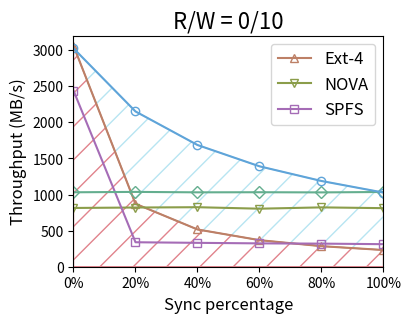
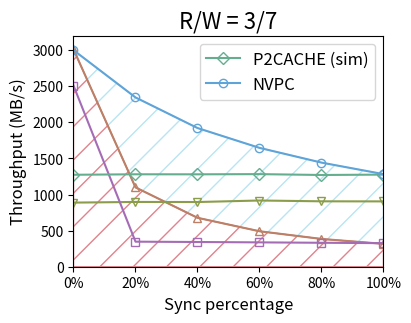
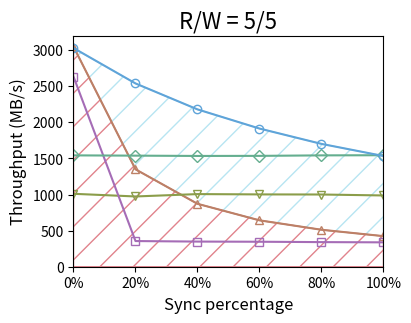
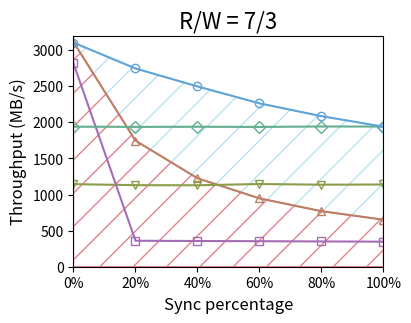

Here is the Python script that generated these plots, in order:
import matplotlib.pyplot as plt

fsnames = ['Ext-4', 'NOVA', 'SPFS', 'P2CACHE (sim)', 'NVPC']
legends1 = ['Ext-4', 'NOVA', 'SPFS']
legends2 = ['P2CACHE (sim)', 'NVPC']


data_0_10 = {
    fsnames[0]: [3061.46,   871.62,     516.06,     367.95,     284.6,      231.34],
    fsnames[1]: [813.98,    820.09,    824.39,    803.81,     822.14,    811.25 ],
    fsnames[2]: [2440.10,   338.98,     330.82,     323.35,     319.91,     312.37],
    fsnames[3]: [1031.24,   1036.43,    1030.54,    1031.92,    1029.66,    1035.40],
    fsnames[4]: [3025.14,   2150.78,    1686.06,    1391.01,    1187.55,    1027.10]
}

data_3_7 = {
    fsnames[0]: [3011.79,   1099.12,    677.77,     491.30,     384.84,     316.83],
    fsnames[1]: [888.26,    897.36,    896.16,    917.32,     906.07,    904.95 ],
    fsnames[2]: [2509.80,   347.08,     342.40,     337.43,     331.62,     326.60],
    fsnames[3]: [1273.89,   1280.54,    1280.01,    1282.72,    1270.75,    1276.05],
    fsnames[4]: [3000.12,   2345.12,    1921.25,    1646.37,    1442.29,    1282.67]
}

data_5_5 = {
    fsnames[0]: [3049.45,   1349.44,    871.49,     642.63,     512.00,     423.61],
    fsnames[1]: [1010.24,   973.25,    1006.11,   1001.85,    1000.38,   987.14 ],
    fsnames[2]: [2633.52,   355.61,     348.30,     346.00,     340.94,     337.78],
    fsnames[3]: [1542.56,   1538.7,     1534.47,    1535.61,    1542.55,    1544.49],
    fsnames[4]: [3029.60,   2538.93,    2179.50,    1914.04,    1701.54,    1533.75]
}

data_7_3 = {
    fsnames[0]: [3112.49,   1746.44,    1225.37,    946.54,     769.25,     651.55],
    fsnames[1]: [1143.73,   1129.83,   1128.39,   1145.44,    1136.32,   1139.05],
    fsnames[2]: [2817.1,    359.74,     356.40,     353.67,     350.20,     347.09],
    fsnames[3]: [1940.04,   1936.98,    1938.80,    1936.42,    1942.47,    1941.24],
    fsnames[4]: [3104.62,   2746.19,    2497.68,    2263.01,    2085.58,    1939.40]
}

all_data = {
    'R/W = 0/10'    : data_0_10,
    'R/W = 3/7'     : data_3_7,
    'R/W = 5/5'     : data_5_5,
    'R/W = 7/3'     : data_7_3,
}

colors = {
    'Ext-4' : '#bd8066', 
    'NOVA' : '#8b9d4a', # BDD174
    'SPFS' : '#a56cb6', # BD97CE
    'P2CACHE (sim)' : '#64ae8f', # CCA391
    'NVPC' : '#5FA4D9'
}

markers = {
    'Ext-4' : '^',
    'NOVA' : 'v',
    'SPFS' : 's',
    'P2CACHE (sim)' : 'D',
    'NVPC' : 'o',
}

for title in all_data:
    plt.rcParams['axes.xmargin'] = 0
    plt.rcParams['axes.ymargin'] = 0
    plt.rcParams['font.size'] = 10
    plt.rcParams['axes.titlesize'] = 16
    plt.rcParams['axes.labelsize'] = 12
    plt.rcParams['xtick.labelsize'] = 10
    plt.rcParams['ytick.labelsize'] = 10
    plt.rcParams['legend.fontsize'] = 12
    # plt.rcParams['hatch.linewidth'] = 2
    plt.figure(figsize=(4, 3))
    plt.xlabel("Sync percentage")
    plt.ylabel("Throughput (MB/s)")
    plt.xticks(ticks=range(0, 6), labels=['0%', '20%', '40%', '60%','80%','100%'])
    plt.ylim(top=3200)
    plt.title(title)
    x = list(range(0, 6))
    for y_title in all_data[title]:
        label = None
        if title == 'R/W = 0/10' and y_title in legends1:
            label = y_title
        if title == 'R/W = 3/7' and y_title in legends2:
            label = y_title
        if title == 'R/W = 0/10' or title == 'R/W = 3/7':
            plt.plot(x, all_data[title][y_title], label=label, 
                    color=colors[y_title], marker=markers[y_title], 
                    markersize=6, markerfacecolor='none')
        else:
            plt.plot(x, all_data[title][y_title], 
                    color=colors[y_title], marker=markers[y_title], 
                    markersize=6, markerfacecolor='none')
    plt.fill(x+list(reversed(x)), all_data[title]['NVPC']+list(reversed(all_data[title]['Ext-4'])), color='none', edgecolor='#b7e5f2', hatch='/')
    plt.fill(x+list(reversed(x)), all_data[title]['Ext-4']+[0]*6, color='none', edgecolor='#e1838c', hatch='/')
    # if title == 'R/W = 0/10':
    #     plt.legend(labels=['Ext-4', 'NOVA', 'SPFS'])
    # if title == 'R/W = 3/7':
    #     plt.legend(labels=['P2CACHE (sim)', 'NVPC'])
    if title == 'R/W = 0/10' or title == 'R/W = 3/7':
        plt.legend()
    
    plt.savefig('plot1_'+title.replace(' ', '').replace('/','-')+'.pdf', bbox_inches='tight')